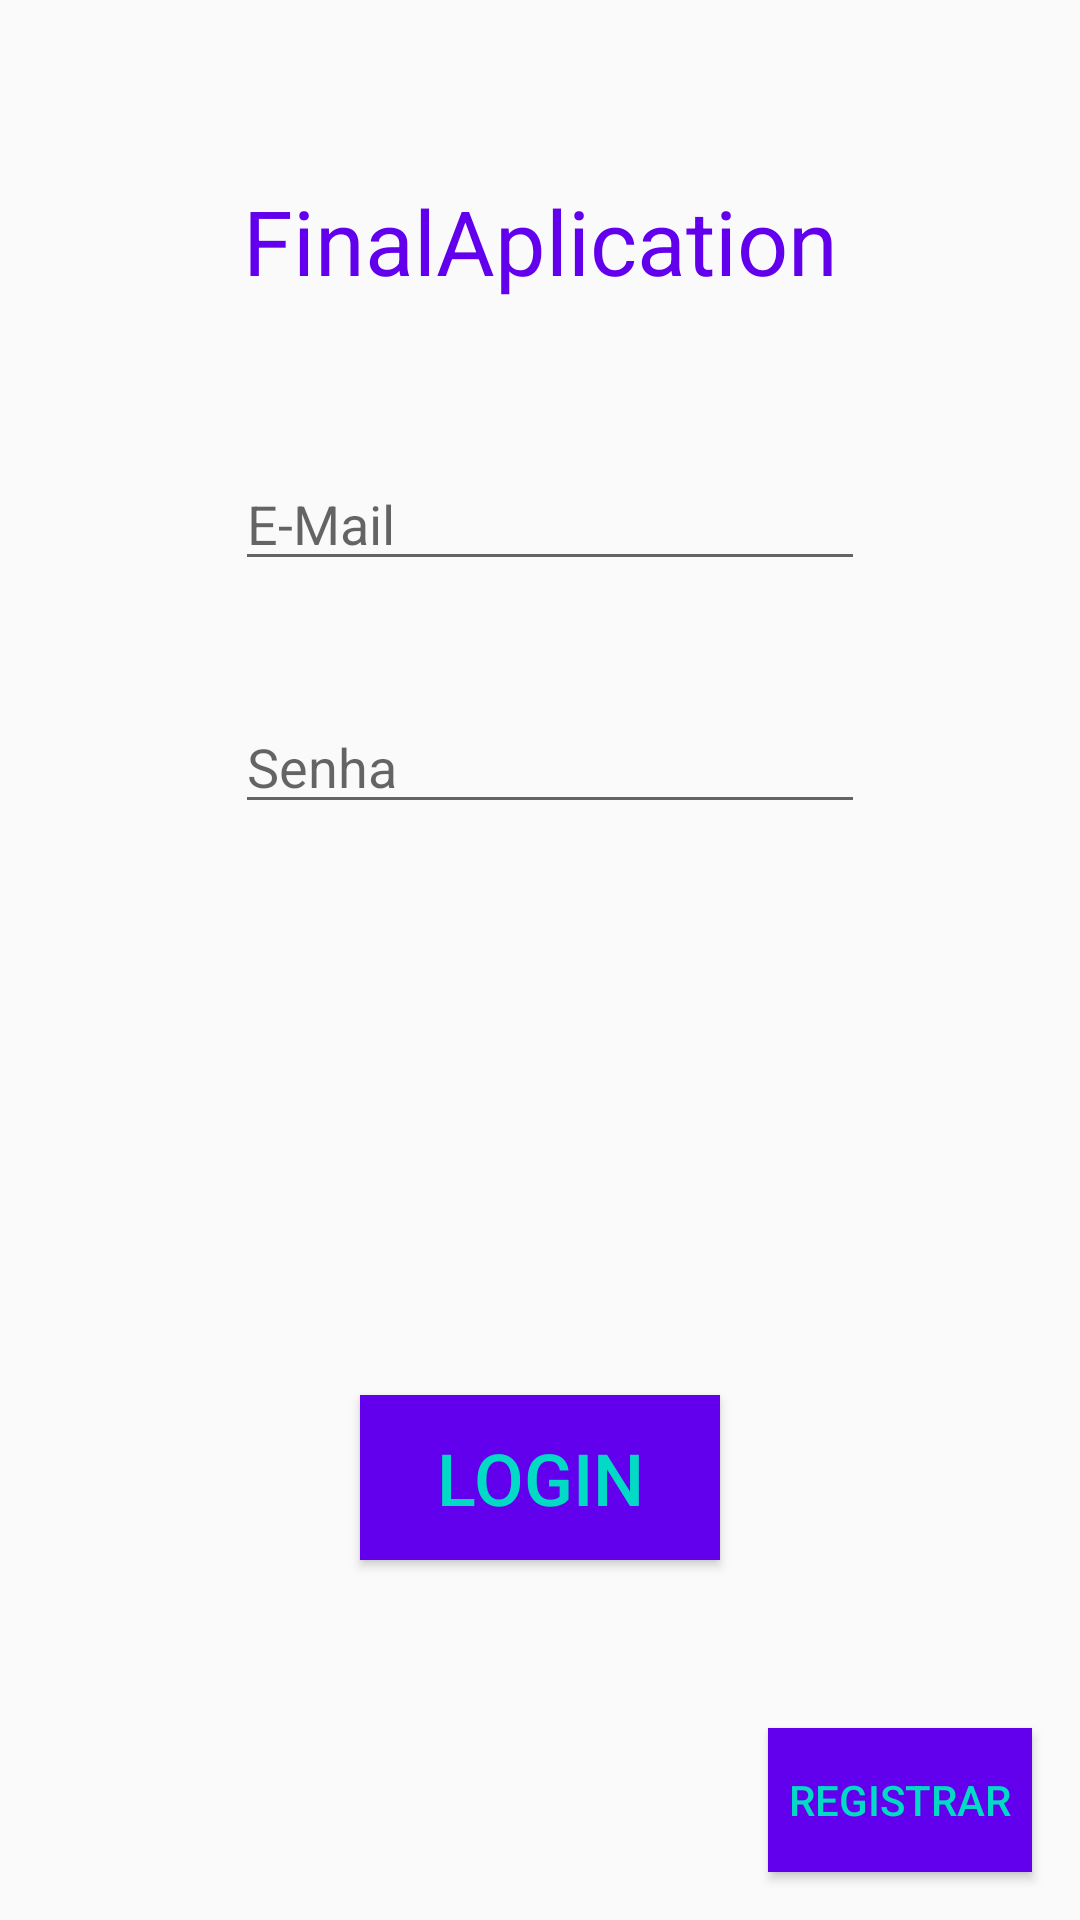

This screen was rendered from an Android layout file. Write that file and the resources it references.
<!-- AndroidManifest.xml: application theme AppTheme -->
<!-- res/layout/activity_tela_login.xml -->
<?xml version="1.0" encoding="utf-8"?>
<android.support.constraint.ConstraintLayout xmlns:android="http://schemas.android.com/apk/res/android"
    xmlns:app="http://schemas.android.com/apk/res-auto"
    xmlns:tools="http://schemas.android.com/tools"
    android:layout_width="match_parent"
    android:layout_height="match_parent"
    tools:context=".telaLogin">

    <TextView
        android:id="@+id/textView"
        android:layout_width="wrap_content"
        android:layout_height="wrap_content"
        android:layout_marginStart="8dp"
        android:layout_marginTop="60dp"
        android:layout_marginEnd="8dp"
        android:text="@string/app_name"
        android:textColor="@color/colorPrimary"
        android:textSize="30sp"
        app:layout_constraintEnd_toEndOf="parent"
        app:layout_constraintStart_toStartOf="parent"
        app:layout_constraintTop_toTopOf="parent" />

    <EditText
        android:id="@+id/edt_novasenha"
        android:layout_width="wrap_content"
        android:layout_height="41dp"
        android:layout_marginTop="40dp"
        android:ems="10"
        android:hint="Senha"
        android:inputType="textPassword"
        app:layout_constraintEnd_toEndOf="@+id/edt_novoemail"
        app:layout_constraintStart_toStartOf="@+id/edt_novoemail"
        app:layout_constraintTop_toBottomOf="@+id/edt_novoemail" />

    <EditText
        android:id="@+id/edt_novoemail"
        android:layout_width="wrap_content"
        android:layout_height="wrap_content"
        android:layout_marginStart="14dp"
        android:layout_marginTop="52dp"
        android:layout_marginEnd="8dp"
        android:ems="10"
        android:hint="E-Mail"
        android:inputType="textEmailAddress"
        app:layout_constraintEnd_toEndOf="parent"
        app:layout_constraintHorizontal_bias="0.503"
        app:layout_constraintStart_toStartOf="parent"
        app:layout_constraintTop_toBottomOf="@+id/textView" />

    <Button
        android:id="@+id/btn_login"
        android:layout_width="120dp"
        android:layout_height="55dp"
        android:layout_marginStart="8dp"
        android:layout_marginEnd="8dp"
        android:layout_marginBottom="120dp"
        android:background="@color/colorPrimary"
        android:text="@string/login"
        android:textColor="@color/colorAccent"
        android:textSize="24sp"
        app:layout_constraintBottom_toBottomOf="parent"
        app:layout_constraintEnd_toEndOf="parent"
        app:layout_constraintStart_toStartOf="parent" />

    <Button
        android:id="@+id/btn_registrar"
        android:layout_width="wrap_content"
        android:layout_height="wrap_content"
        android:layout_marginEnd="16dp"
        android:layout_marginBottom="16dp"
        android:background="@color/colorPrimary"
        android:text="@string/registrar"
        android:textColor="@color/colorAccent"
        app:layout_constraintBottom_toBottomOf="parent"
        app:layout_constraintEnd_toEndOf="parent" />

</android.support.constraint.ConstraintLayout>
<!-- resources referenced by this layout -->
<resources>
  <string name="app_name">FinalAplication</string>
  <string name="login">Login</string>
  <string name="registrar">Registrar</string>
  <style name="AppTheme" parent="Theme.AppCompat.Light.DarkActionBar">
          
          <item name="colorPrimary">@color/colorPrimary</item>
          <item name="colorPrimaryDark">@color/colorPrimaryDark</item>
          <item name="colorAccent">@color/colorAccent</item>
      </style>
  <!-- not gathered from this repository: default colours our renderer supplied (Android Studio template values) -->
  <color name="colorPrimary">#FF6200EE</color>
  <color name="colorPrimaryDark">#FF3700B3</color>
  <color name="colorAccent">#FF03DAC5</color>
</resources>
